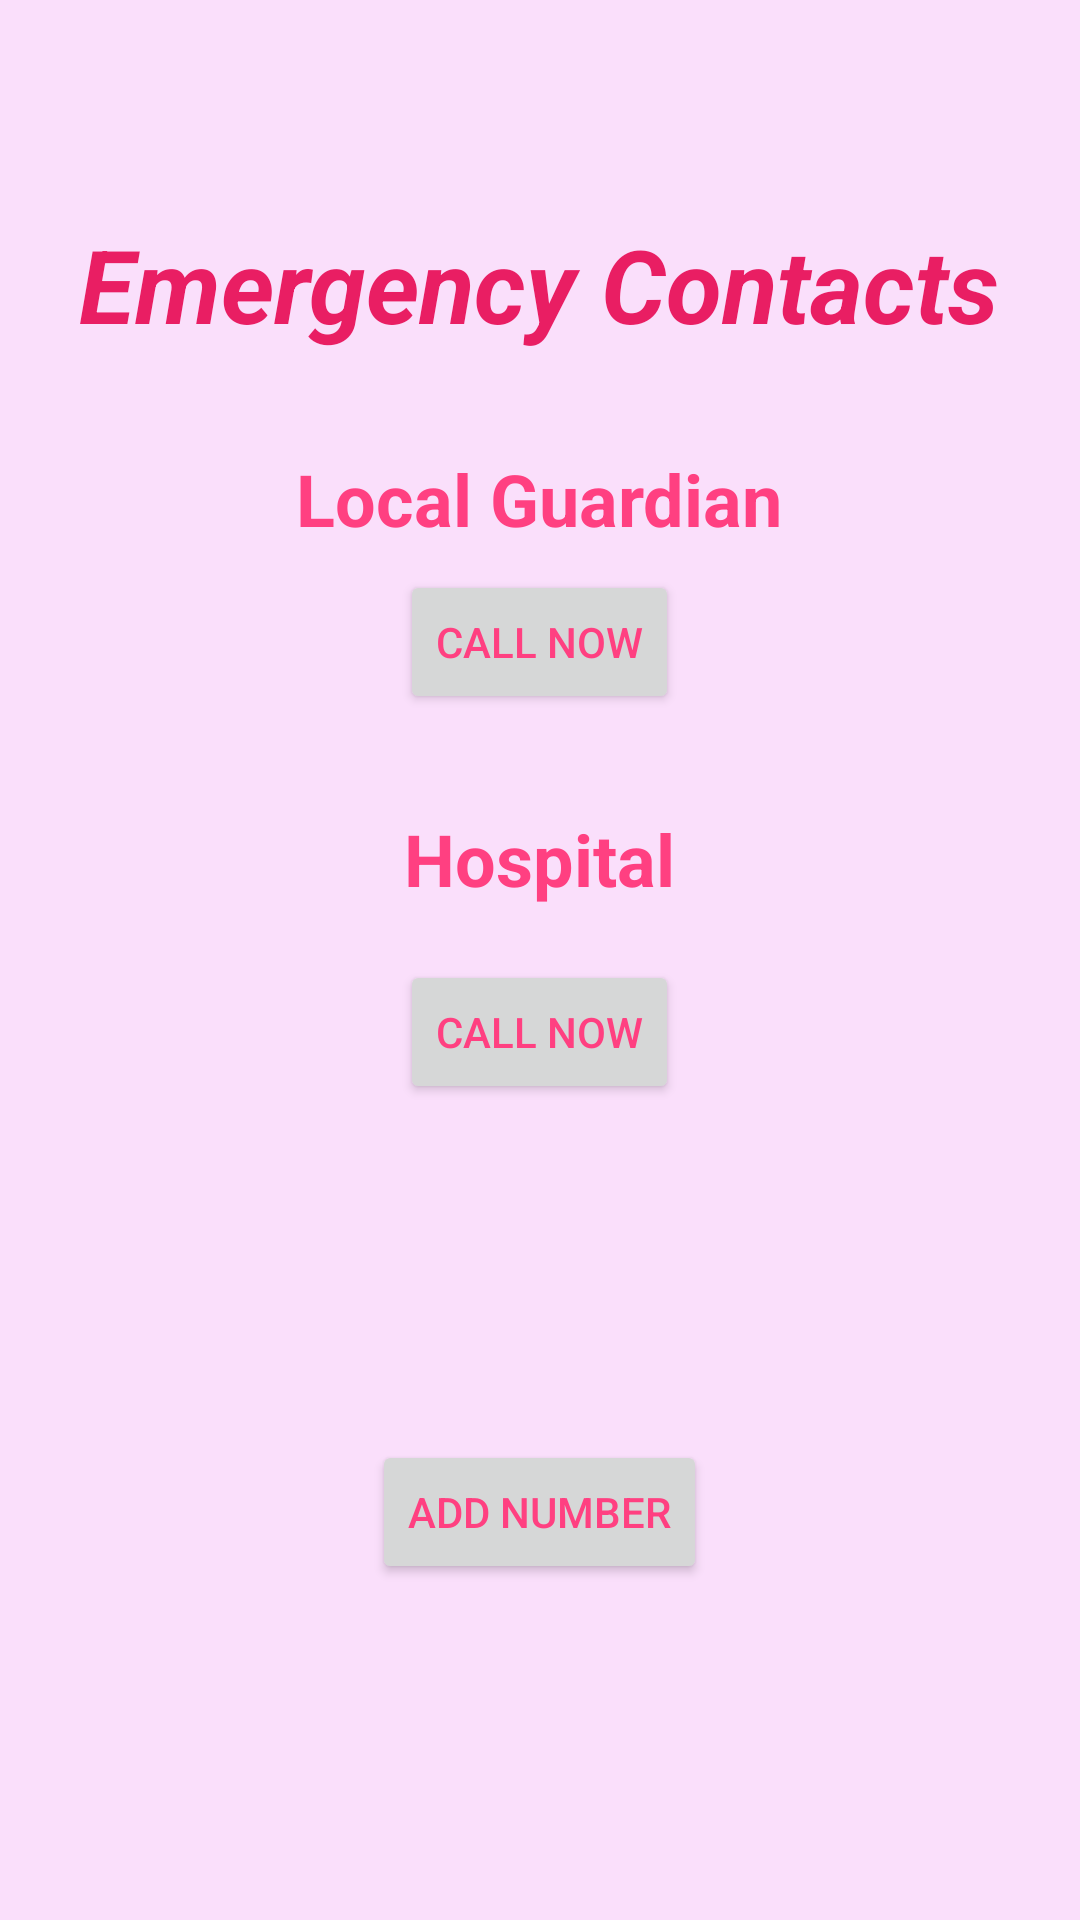

Produce the Android XML layout that renders to this screen, including the resource entries it uses.
<!-- AndroidManifest.xml: application theme Theme.HiMama -->
<!-- res/layout/activity_call.xml -->
<?xml version="1.0" encoding="utf-8"?>
<RelativeLayout xmlns:android="http://schemas.android.com/apk/res/android"

    xmlns:app="http://schemas.android.com/apk/res-auto"
    xmlns:tools="http://schemas.android.com/tools"
    android:layout_width="match_parent"
    android:layout_height="match_parent"
    android:background="#FADFFB"
    tools:context=".callActivity">

    <TextView
        android:id="@+id/textView3"
        android:layout_width="wrap_content"
        android:layout_height="wrap_content"
        android:layout_centerHorizontal="true"
        android:layout_marginTop="72dp"
        android:text="Emergency Contacts"
        android:textColor="#E91E63"
        android:textSize="34sp"
        android:textStyle="bold|italic"
       />

    <Button
        android:id="@+id/button"
        android:layout_width="wrap_content"
        android:layout_height="wrap_content"
        android:layout_centerHorizontal="true"
        android:layout_marginTop="480dp"

        android:text="Add Number"
        />

    <TextView
        android:id="@+id/edtGuardian"
        android:layout_width="wrap_content"
        android:layout_height="wrap_content"
        android:layout_centerHorizontal="true"
        android:layout_marginTop="150dp"
        android:textColor="#FF4081"
        android:text="Local Guardian"
        android:textSize="24sp"
        android:textStyle="bold"
         />

    <Button
        android:id="@+id/btnGuardian"
        android:layout_width="wrap_content"
        android:layout_height="wrap_content"
        android:layout_centerHorizontal="true"
        android:layout_marginTop="190dp"

        android:text="Call Now"
         />

    <TextView
        android:id="@+id/textView6"
        android:layout_width="wrap_content"
        android:layout_height="wrap_content"
        android:layout_centerHorizontal="true"
        android:layout_marginTop="270dp"
        android:textColor="#FF4081"
        android:text="Hospital"
        android:textSize="24sp"
        android:textStyle="bold"
         />

    <Button
        android:id="@+id/btnHospital"
        android:layout_width="wrap_content"
        android:layout_height="wrap_content"
        android:layout_marginTop="320dp"
        android:layout_centerHorizontal="true"

        android:text="Call Now"
         />
</RelativeLayout>
<!-- resources referenced by this layout -->
<resources>
  <style name="Theme.HiMama" parent="Theme.MaterialComponents.DayNight.DarkActionBar">
          
          <item name="android:windowBackground">#FADFFB</item>
          
          <item name="colorPrimary">@color/pink</item>
          
          <item name="colorPrimaryVariant">@color/pink_700</item>
          
          <item name="colorSecondary">@color/pink_200</item>
          <item name="colorSecondaryVariant">@color/pink_700</item>
          
          <item name="android:textColor">#FF4081</item>
          
          <item name="android:statusBarColor">?attr/colorPrimaryVariant</item>
          
      </style>
  <color name="pink">#FF4081</color>
  <color name="pink_700">#F50057</color>
  <color name="pink_200">#FF80AB</color>
</resources>
